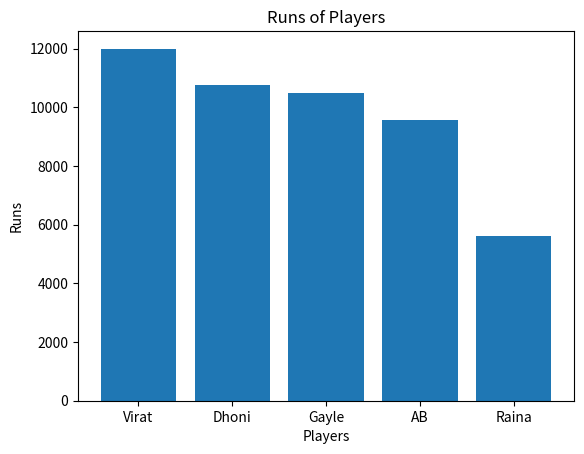
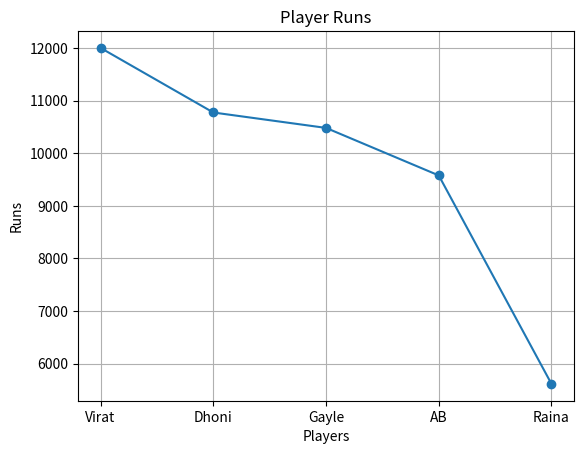
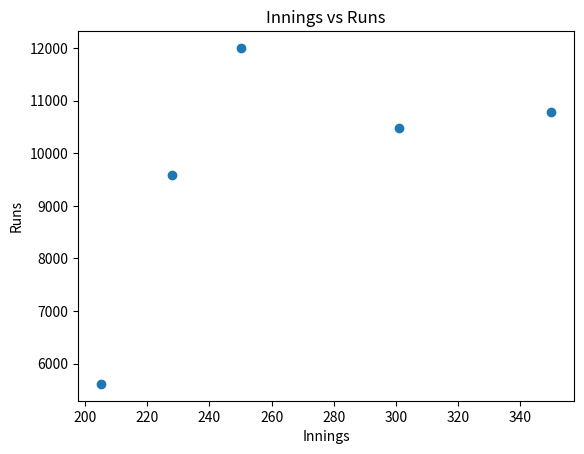
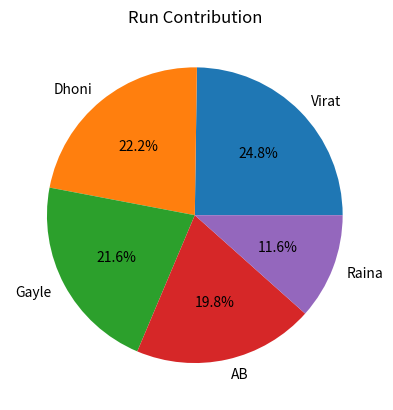
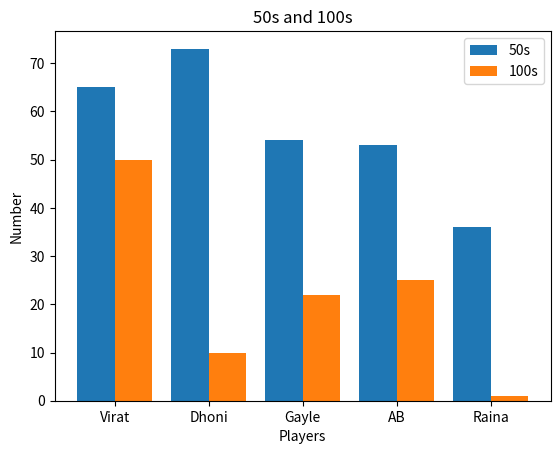
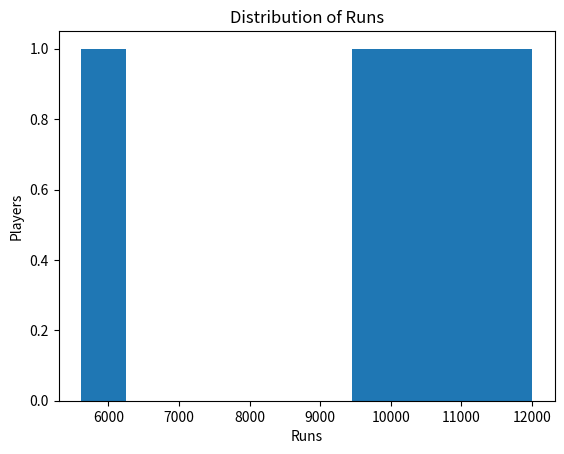

These figures' Python source, in order:
import numpy as np
import matplotlib.pyplot as plt

# Dataset
players = np.array(["Virat", "Dhoni", "Gayle", "AB", "Raina"])

runs = np.array([12000, 10773, 10480, 9577, 5615])
innings = np.array([250, 350, 301, 228, 205])
fifties = np.array([65, 73, 54, 53, 36])
hundreds = np.array([50, 10, 22, 25, 1])

# Mathematical operations
print("Total Runs =", np.sum(runs))
print("Average Runs =", np.mean(runs))
print("Maximum Runs =", np.max(runs))
print("Minimum Runs =", np.min(runs))
print("Median Runs =", np.median(runs))
print("Standard Deviation =", np.std(runs))

# Runs per innings
average = runs / innings

print("\nRuns Per Innings:")
for i in range(5):
    print(players[i], "=", round(average[i], 2))

# Highest run scorer
x = np.argmax(runs)
print("\nHighest Run Scorer =", players[x])
print("Runs =", runs[x])

# Bar Graph
plt.bar(players, runs)
plt.title("Runs of Players")
plt.xlabel("Players")
plt.ylabel("Runs")
plt.show()

# Line Graph
plt.plot(players, runs, marker='o')
plt.title("Player Runs")
plt.xlabel("Players")
plt.ylabel("Runs")
plt.grid()
plt.show()

# Scatter Plot
plt.scatter(innings, runs)
plt.title("Innings vs Runs")
plt.xlabel("Innings")
plt.ylabel("Runs")
plt.show()

# Pie Chart
plt.pie(runs, labels=players, autopct='%1.1f%%')
plt.title("Run Contribution")
plt.show()

# 50s and 100s Bar Graph
x = np.arange(5)

plt.bar(x - 0.2, fifties, width=0.4, label="50s")
plt.bar(x + 0.2, hundreds, width=0.4, label="100s")

plt.xticks(x, players)
plt.xlabel("Players")
plt.ylabel("Number")
plt.title("50s and 100s")
plt.legend()
plt.show()

# Histogram
plt.hist(runs)
plt.title("Distribution of Runs")
plt.xlabel("Runs")
plt.ylabel("Players")
plt.show()
